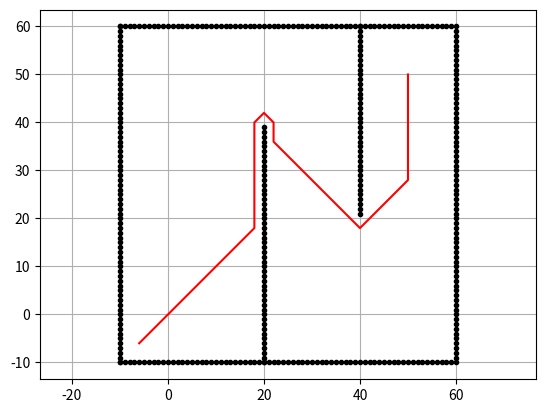

Write the Python code that produced this figure.
"""
Grid based Dijkstra planning
[redacted]
"""

import matplotlib.pyplot as plt
import math

show_animation = True


class Dijkstra:

    def __init__(self, ox, oy, resolution, robot_radius):
        """
        Initialize map for a star planning
        ox: x position list of Obstacles [m]
        oy: y position list of Obstacles [m]
        resolution: grid resolution [m]
        rr: robot radius[m]
        """

        self.min_x = None
        self.min_y = None
        self.max_x = None
        self.max_y = None
        self.x_width = None
        self.y_width = None
        self.obstacle_map = None

        self.resolution = resolution
        self.robot_radius = robot_radius
        self.calc_obstacle_map(ox, oy)
        self.motion = self.get_motion_model()

    class Node:
        def __init__(self, x, y, cost, parent_index):
            self.x = x  # index of grid
            self.y = y  # index of grid
            self.cost = cost
            self.parent_index = parent_index  # index of previous Node

        def __str__(self):
            return str(self.x) + "," + str(self.y) + "," + str(
                self.cost) + "," + str(self.parent_index)

    def planning(self, sx, sy, gx, gy):
        """
        dijkstra path search
        input:
            s_x: start x position [m]
            s_y: start y position [m]
            gx: goal x position [m]
            gx: goal x position [m]
        output:
            rx: x position list of the final path
            ry: y position list of the final path
        """

        # 離散化してコストと位置を初期化
        start_node = self.Node(self.calc_xy_index(sx, self.min_x),
                               self.calc_xy_index(sy, self.min_y), 0.0, -1)
        goal_node = self.Node(self.calc_xy_index(gx, self.min_x),
                              self.calc_xy_index(gy, self.min_y), 0.0, -1)

        open_set, closed_set = dict(), dict()

        # XYを連続化
        open_set[self.calc_index(start_node)] = start_node

        while True:
            c_id = min(open_set, key=lambda o: open_set[o].cost)
            current = open_set[c_id]

            # show graph
            # if show_animation:  # pragma: no cover
            #     plt.plot(self.calc_position(current.x, self.min_x),
            #              self.calc_position(current.y, self.min_y), "xc")
            #     # for stopping simulation with the esc key.
            #     plt.gcf().canvas.mpl_connect(
            #         'key_release_event',
            #         lambda event: [exit(0) if event.key == 'escape' else None])
            #     if len(closed_set.keys()) % 10 == 0:
            #         plt.pause(0.001)

            if current.x == goal_node.x and current.y == goal_node.y:
                print("Find goal")
                goal_node.parent_index = current.parent_index
                goal_node.cost = current.cost
                break

            # Remove the item from the open set
            del open_set[c_id]

            # Add it to the closed set
            closed_set[c_id] = current

            # expand search grid based on motion model
            for move_x, move_y, move_cost in self.motion:
                node = self.Node(current.x + move_x,
                                 current.y + move_y,
                                 current.cost + move_cost, c_id)
                n_id = self.calc_index(node)

                if n_id in closed_set:
                    continue

                if not self.verify_node(node):
                    continue

                if n_id not in open_set:
                    open_set[n_id] = node  # Discover a new node
                else:
                    if open_set[n_id].cost >= node.cost:
                        # This path is the best until now. record it!
                        open_set[n_id] = node

        rx, ry = self.calc_final_path(goal_node, closed_set)

        return rx, ry

    def calc_final_path(self, goal_node, closed_set):
        # generate final course
        rx, ry = [self.calc_position(goal_node.x, self.min_x)], [
            self.calc_position(goal_node.y, self.min_y)]
        parent_index = goal_node.parent_index
        while parent_index != -1:
            n = closed_set[parent_index]
            rx.append(self.calc_position(n.x, self.min_x))
            ry.append(self.calc_position(n.y, self.min_y))
            parent_index = n.parent_index

        return rx, ry

    def calc_position(self, index, minp):
        pos = index * self.resolution + minp
        return pos

    def calc_xy_index(self, position, minp):
        return round((position - minp) / self.resolution)

    def calc_index(self, node):
        return (node.y - self.min_y) * self.x_width + (node.x - self.min_x)

    def verify_node(self, node):
        px = self.calc_position(node.x, self.min_x)
        py = self.calc_position(node.y, self.min_y)

        if px < self.min_x:
            return False
        if py < self.min_y:
            return False
        if px >= self.max_x:
            return False
        if py >= self.max_y:
            return False

        if self.obstacle_map[node.x][node.y]:
            return False

        return True

    def calc_obstacle_map(self, ox, oy):

        self.min_x = round(min(ox))
        self.min_y = round(min(oy))
        self.max_x = round(max(ox))
        self.max_y = round(max(oy))
        print("min_x:", self.min_x)
        print("min_y:", self.min_y)
        print("max_x:", self.max_x)
        print("max_y:", self.max_y)

        self.x_width = round((self.max_x - self.min_x) / self.resolution)
        self.y_width = round((self.max_y - self.min_y) / self.resolution)
        print("x_width:", self.x_width)
        print("y_width:", self.y_width)

        # obstacle map generation
        self.obstacle_map = [[False for _ in range(self.y_width)]
                             for _ in range(self.x_width)]
        for ix in range(self.x_width):
            x = self.calc_position(ix, self.min_x)
            for iy in range(self.y_width):
                y = self.calc_position(iy, self.min_y)
                for iox, ioy in zip(ox, oy):
                    d = math.hypot(iox - x, ioy - y)
                    if d <= self.robot_radius:
                        self.obstacle_map[ix][iy] = True
                        break

    @staticmethod
    def get_motion_model():
        # dx, dy, cost
        # 8 direction
        motion = [[1, 0, 1],
                  [0, 1, 1],
                  [-1, 0, 1],
                  [0, -1, 1],
                  [-1, -1, math.sqrt(2)],
                  [-1, 1, math.sqrt(2)],
                  [1, -1, math.sqrt(2)],
                  [1, 1, math.sqrt(2)]]

        return motion


def main():
    print(" start!!")

    # start and goal position
    sx = -5.0  # [m]
    sy = -5.0  # [m]
    gx = 50.0  # [m]
    gy = 50.0  # [m]
    grid_size = 2.0  # [m]
    robot_radius = 1.0  # [m]

    # set obstacle positions
    ox, oy = [], []
    for i in range(-10, 60):
        ox.append(i)
        oy.append(-10.0)
    for i in range(-10, 60):
        ox.append(60.0)
        oy.append(i)
    for i in range(-10, 61):
        ox.append(i)
        oy.append(60.0)
    for i in range(-10, 61):
        ox.append(-10.0)
        oy.append(i)
    for i in range(-10, 40):
        ox.append(20.0)
        oy.append(i)
    for i in range(0, 40):
        ox.append(40.0)
        oy.append(60.0 - i)

    if show_animation:  # pragma: no cover
        plt.plot(ox, oy, ".k") # 枠
        # plt.plot(sx, sy, "og") # start
        # plt.plot(gx, gy, "xb") # goal
        plt.grid(True)
        plt.axis("equal")

    dijkstra = Dijkstra(ox, oy, grid_size, robot_radius)
    rx, ry = dijkstra.planning(sx, sy, gx, gy)

    if show_animation:  # pragma: no cover
        plt.plot(rx, ry, "-r")
        plt.pause(0.01)
        plt.show()


if __name__ == '__main__':
    main()